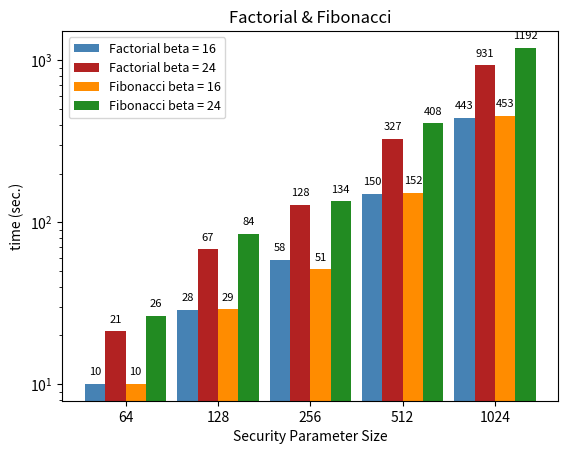

The script that saved this image:
#!/usr/bin/python

import matplotlib.pyplot as plt
import numpy as np
import sys
import string

benchmark='factfib'

mydpi = 300
figname = benchmark+'.png'
nbits = [64, 128, 256, 512, 1024]


data = {
    'factorial' :   { 'beta16' : [10.04, 28.86333333, 58.64166667, 150.3016667, 443.0366667],   'beta24' : [21.285, 67.97166667, 128.1783333, 327.3716667, 931.0583333] },
    'fibonacci' :   { 'beta16' : [10.07, 29.11833333, 51.31166667, 152.185, 453.8833333],       'beta24' : [26.55333333, 84.7, 134.5683333, 408.7133333, 1192.681667]}
}

factbeta16 = data['factorial']['beta16']
factbeta24 = data['factorial']['beta24']
fibbeta16 = data['fibonacci']['beta16']
fibbeta24 = data['fibonacci']['beta24']

N = len(factbeta16)
index = np.arange(N)  # the x locations for the groups
width = 0.22       # the width of the bars

fig, ax = plt.subplots()
rects1 = ax.bar(index - 1.5*width, factbeta16, width, color='steelblue')
rects2 = ax.bar(index - 0.5*width, factbeta24, width, color='firebrick')
rects3 = ax.bar(index + 0.5*width, fibbeta16, width, color='darkorange')
rects4 = ax.bar(index + 1.5*width, fibbeta24, width, color='forestgreen')


# add some text for labels, title and axes ticks
ax.set_title(string.capwords("Factorial & Fibonacci"))
ax.set_yscale('log')
ax.set_ylabel("time (sec.)")
ax.set_xticks(index)
ax.set_xlabel("Security Parameter Size")
ax.set_xticklabels(nbits)

# ax.grid(which='major', color='gray', linestyle='dotted')
# ax.grid(which='major', color='gray', linestyle='dashed')

ax.legend((rects1[0], rects2[0], rects3[0], rects4[0]), ("Factorial beta = 16", "Factorial beta = 24", "Fibonacci beta = 16", "Fibonacci beta = 24"), fontsize=9)

def autolabel(rects):
    for rect in rects:
        height = rect.get_height()
        ax.text(rect.get_x() + rect.get_width()/2., 1.1*height, '%d' % int(height), ha='center', va='bottom', fontsize=8)

autolabel(rects1)
autolabel(rects2)
autolabel(rects3)
autolabel(rects4)

plt.show()

# plt.tight_layout()
# plt.savefig("./charts/"+figname,dpi=mydpi)
